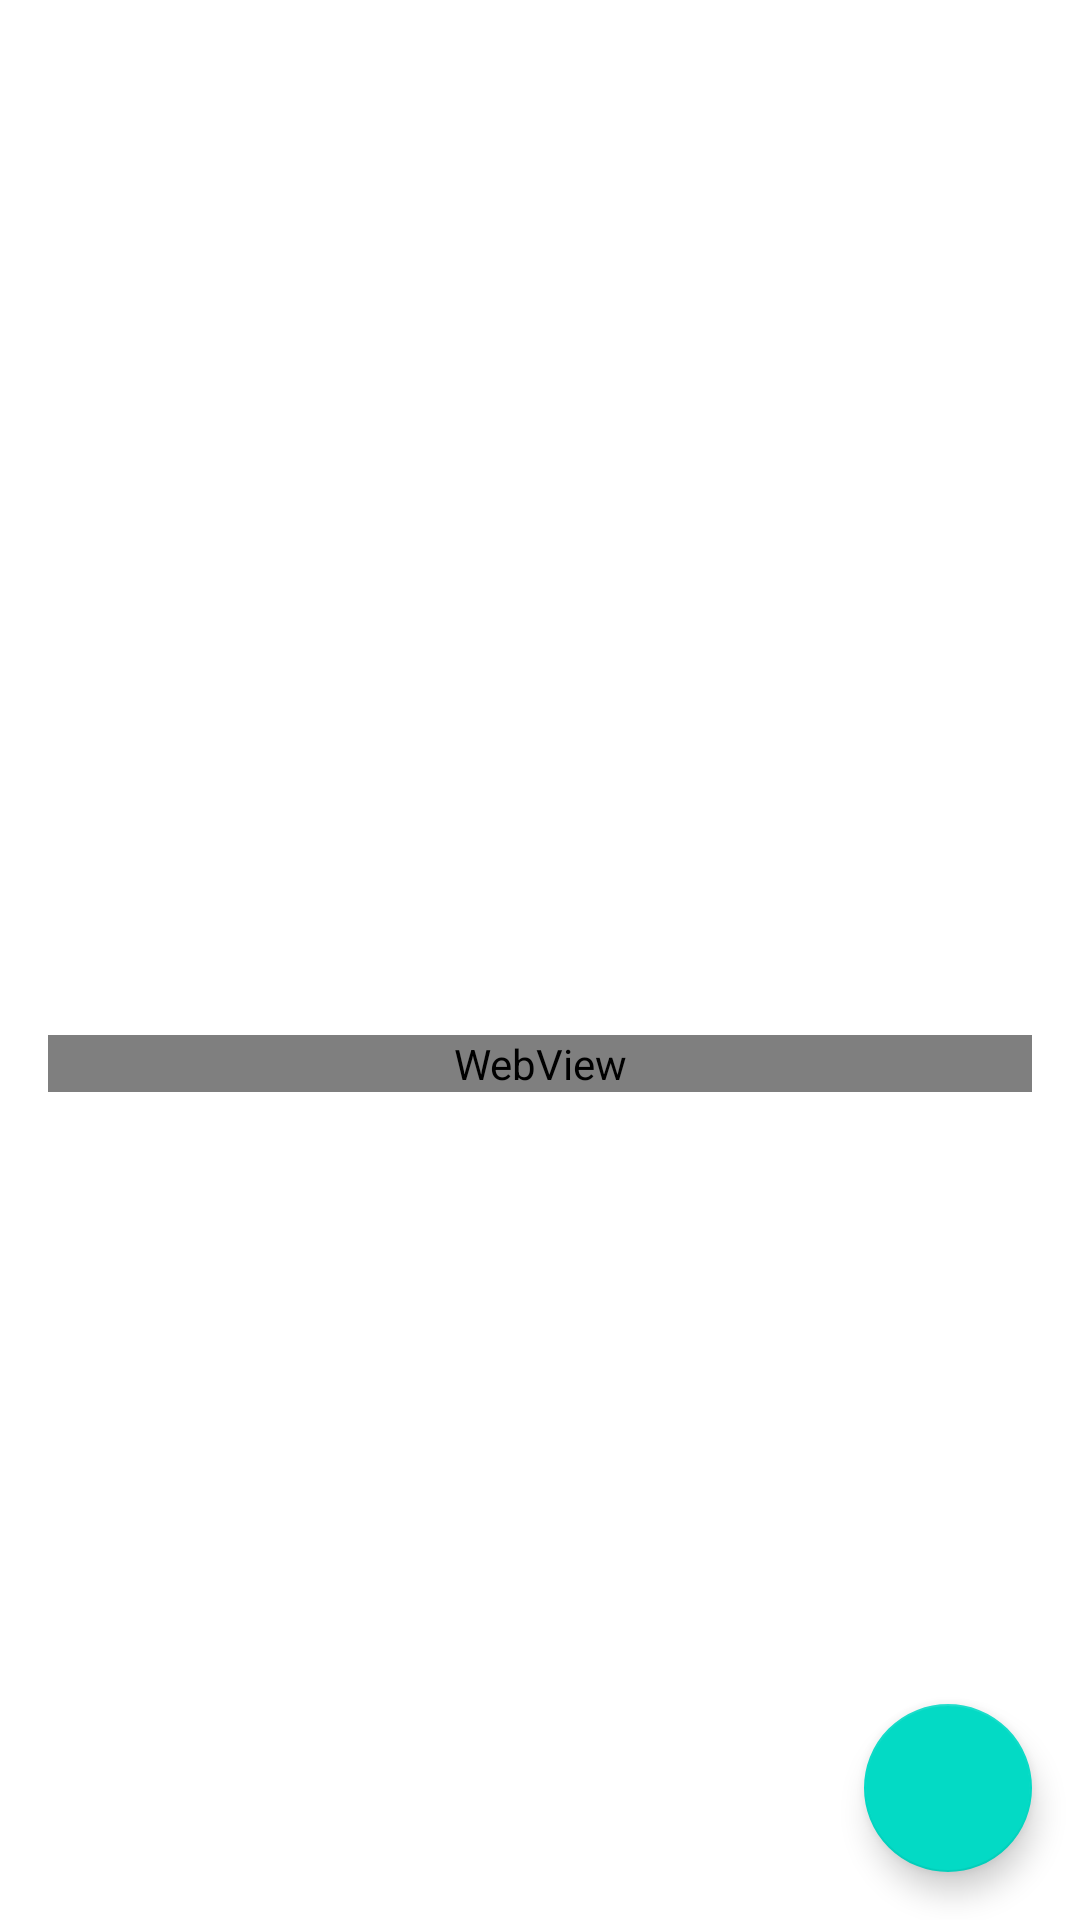

Android layout source for this screen:
<!-- AndroidManifest.xml: application theme Theme.CookBook -->
<!-- res/layout/fragment_recipe_detail.xml -->
<?xml version="1.0" encoding="utf-8"?>
<androidx.coordinatorlayout.widget.CoordinatorLayout xmlns:android="http://schemas.android.com/apk/res/android"
    xmlns:tools="http://schemas.android.com/tools"
    xmlns:app="http://schemas.android.com/apk/res-auto"
    android:layout_width="match_parent"
    android:layout_height="match_parent">
<ScrollView xmlns:android="http://schemas.android.com/apk/res/android"
    xmlns:tools="http://schemas.android.com/tools"
    android:layout_width="match_parent"
    android:layout_height="match_parent"
    android:padding="16dp"
    android:background="@android:color/white">

    <LinearLayout
        android:layout_width="match_parent"
        android:layout_height="wrap_content"
        android:orientation="vertical"
        tools:ignore="MissingClass">

        <ImageView
            android:id="@+id/recipeImage"
            android:layout_width="match_parent"
            android:layout_height="200dp"
            android:scaleType="centerCrop" />

        <TextView
            android:id="@+id/recipeTitle"
            android:layout_width="wrap_content"
            android:layout_height="wrap_content"
            android:layout_marginTop="8dp"
            android:textAppearance="?android:attr/textAppearanceLarge"
            android:textStyle="bold" />

        <TextView
            android:id="@+id/recipeIngredients"
            android:layout_width="wrap_content"
            android:layout_height="wrap_content"
            android:layout_marginTop="8dp"
            android:textAppearance="?android:attr/textAppearanceMedium"
            android:textStyle="italic" />

        <TextView
            android:id="@+id/recipeDirections"
            android:layout_width="wrap_content"
            android:layout_height="wrap_content"
            android:layout_marginTop="8dp"
            android:textAppearance="?android:attr/textAppearanceMedium"/>

        <TextView
            android:id="@+id/recipeYoutubeLink"
            android:layout_width="wrap_content"
            android:layout_height="wrap_content"
            android:layout_marginTop="8dp"
            android:textAppearance="?android:attr/textAppearanceSmall"
            android:textStyle="italic"
            android:textColor="#FF6200EE" />

        <WebView
            android:id="@+id/webview"
            android:layout_width="match_parent"
            android:layout_height="wrap_content"
            tools:ignore="WebViewLayout" />



    </LinearLayout>
</ScrollView>
    <com.google.android.material.floatingactionbutton.FloatingActionButton
        android:id="@+id/fab"
        android:layout_width="wrap_content"
        android:layout_height="wrap_content"
        android:layout_gravity="bottom|end"
        android:layout_margin="16dp"
        app:srcCompat="@drawable/ic_favorite_border" /> 

</androidx.coordinatorlayout.widget.CoordinatorLayout>
<!-- resources referenced by this layout -->
<resources>
  <style name="Theme.CookBook" parent="Theme.MaterialComponents.DayNight.DarkActionBar">
          
          <item name="colorPrimary">@color/purple_500</item>
          <item name="colorPrimaryVariant">@color/purple_700</item>
          <item name="colorOnPrimary">@color/white</item>
          
          <item name="colorSecondary">@color/teal_200</item>
          <item name="colorSecondaryVariant">@color/teal_700</item>
          <item name="colorOnSecondary">@color/black</item>
          
          <item name="android:statusBarColor">?attr/colorPrimaryVariant</item>
          
      </style>
  <!-- not gathered from this repository: default colours our renderer supplied (Android Studio template values) -->
  <color name="purple_500">#FF6200EE</color>
  <color name="purple_700">#FF3700B3</color>
  <color name="teal_200">#FF03DAC5</color>
  <color name="teal_700">#FF018786</color>
  <color name="black">#FF000000</color>
  <color name="white">#FFFFFFFF</color>
</resources>
